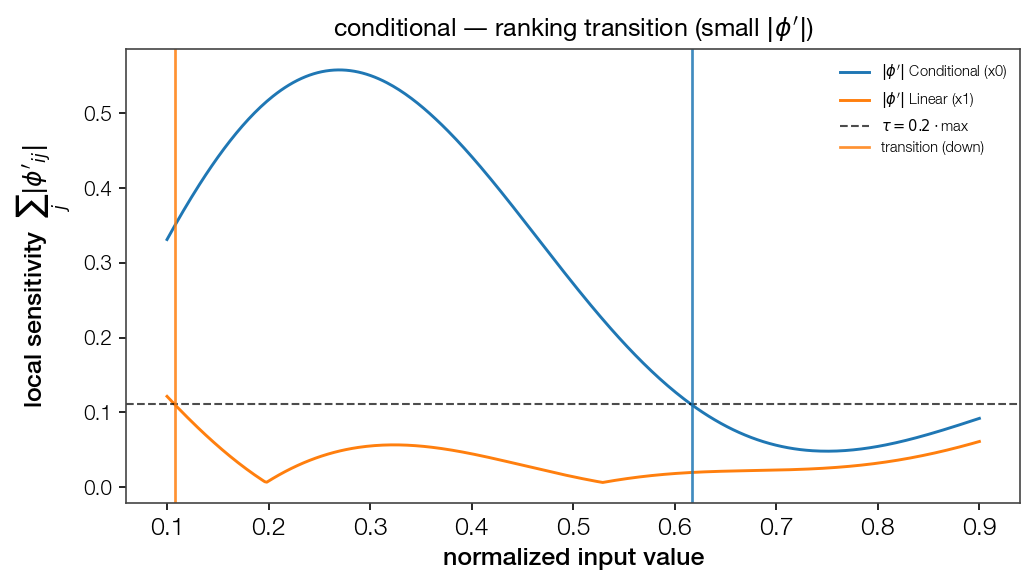

Values plotted in this chart, from the file beside it:
point, feat_idx, direction, dominant
0.108, 1, down, False
0.6173, 0, down, True
